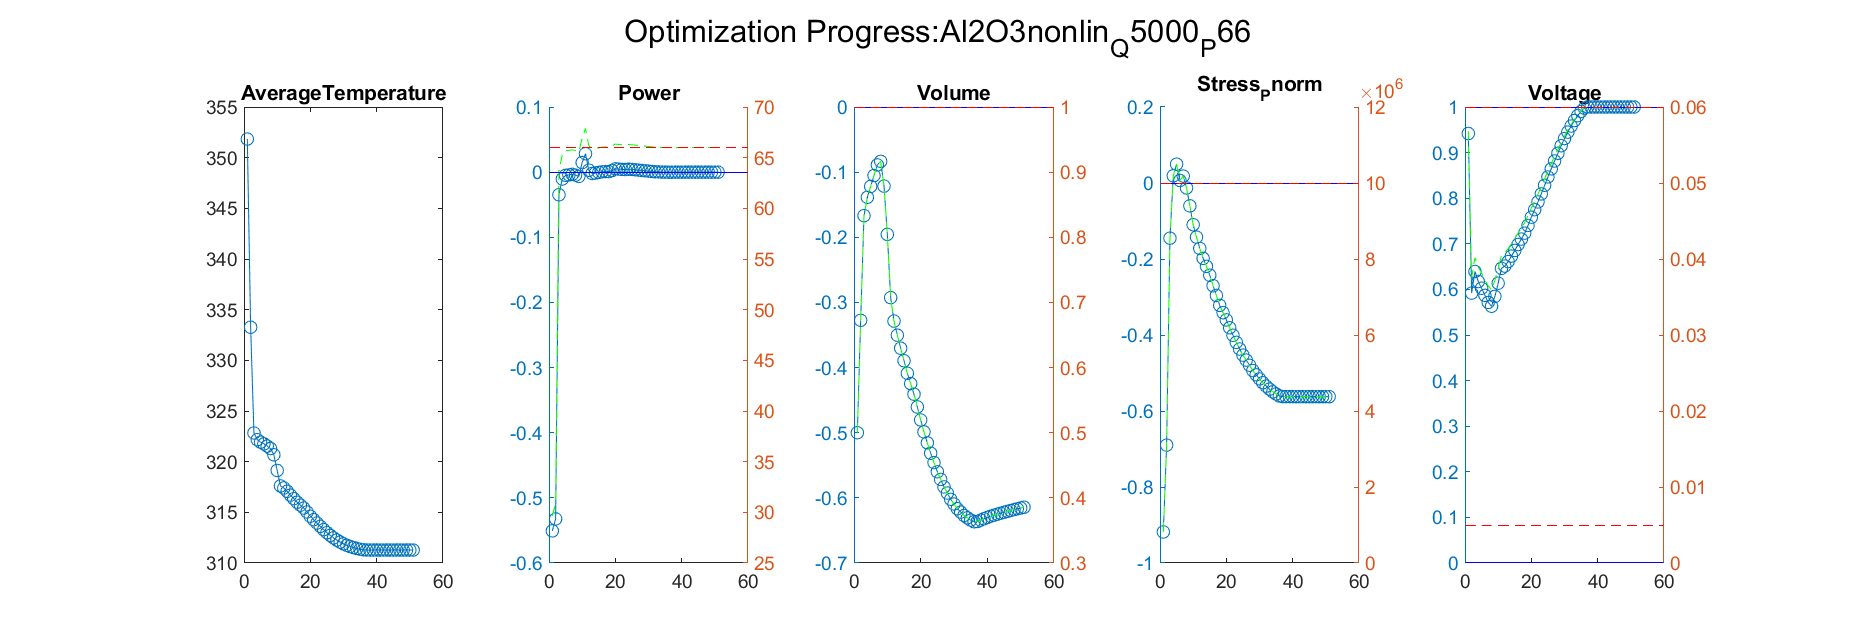

The table this chart was drawn from, first rows:
Iteration, AverageTemperature, Power_value, Power_right_value, Volume_value, Volume_right_value, Stress_Pnorm_value, Stress_Pnorm_right_value, Voltage_value, Voltage_right_value
1, 333.3, -0.5323, 30.87, -0.3275, 0.6725, -0.6898, 3102250, 0.5918, 0.03755
Iteration, AverageTemperature, Power_value, Power_right_value, Volume_value, Volume_right_value, Stress_Pnorm_value, Stress_Pnorm_right_value, Voltage_value, Voltage_right_value
1, 333.3, -0.5323, 30.87, -0.3275, 0.6725, -0.6898, 3102250, 0.5918, 0.03755
2, 322.8, -0.0347, 63.71, -0.1668, 0.8332, -0.1452, 8548430, 0.6392, 0.04016
Iteration, AverageTemperature, Power_value, Power_right_value, Volume_value, Volume_right_value, Stress_Pnorm_value, Stress_Pnorm_right_value, Voltage_value, Voltage_right_value
1, 333.3, -0.5323, 30.87, -0.3275, 0.6725, -0.6898, 3102250, 0.5918, 0.03755
2, 322.8, -0.0347, 63.71, -0.1668, 0.8332, -0.1452, 8548430, 0.6392, 0.04016
3, 322.2, -0.01045, 65.31, -0.1386, 0.8614, 0.01889, 10188879, 0.6173, 0.03895
Iteration, AverageTemperature, Power_value, Power_right_value, Volume_value, Volume_right_value, Stress_Pnorm_value, Stress_Pnorm_right_value, Voltage_value, Voltage_right_value
1, 333.3, -0.5323, 30.87, -0.3275, 0.6725, -0.6898, 3102250, 0.5918, 0.03755
2, 322.8, -0.0347, 63.71, -0.1668, 0.8332, -0.1452, 8548430, 0.6392, 0.04016
3, 322.2, -0.01045, 65.31, -0.1386, 0.8614, 0.01889, 10188879, 0.6173, 0.03895
4, 321.9, -0.004877, 65.68, -0.1219, 0.8781, 0.04951, 10495086, 0.6026, 0.03814
Iteration, AverageTemperature, Power_value, Power_right_value, Volume_value, Volume_right_value, Stress_Pnorm_value, Stress_Pnorm_right_value, Voltage_value, Voltage_right_value
1, 333.3, -0.5323, 30.87, -0.3275, 0.6725, -0.6898, 3102250, 0.5918, 0.03755
2, 322.8, -0.0347, 63.71, -0.1668, 0.8332, -0.1452, 8548430, 0.6392, 0.04016
3, 322.2, -0.01045, 65.31, -0.1386, 0.8614, 0.01889, 10188879, 0.6173, 0.03895
4, 321.9, -0.004877, 65.68, -0.1219, 0.8781, 0.04951, 10495086, 0.6026, 0.03814
5, 321.8, -0.004197, 65.72, -0.1052, 0.8948, 0.006701, 10067006, 0.587, 0.03728
Iteration, AverageTemperature, Power_value, Power_right_value, Volume_value, Volume_right_value, Stress_Pnorm_value, Stress_Pnorm_right_value, Voltage_value, Voltage_right_value
1, 333.3, -0.5323, 30.87, -0.3275, 0.6725, -0.6898, 3102250, 0.5918, 0.03755
2, 322.8, -0.0347, 63.71, -0.1668, 0.8332, -0.1452, 8548430, 0.6392, 0.04016
3, 322.2, -0.01045, 65.31, -0.1386, 0.8614, 0.01889, 10188879, 0.6173, 0.03895
4, 321.9, -0.004877, 65.68, -0.1219, 0.8781, 0.04951, 10495086, 0.6026, 0.03814
5, 321.8, -0.004197, 65.72, -0.1052, 0.8948, 0.006701, 10067006, 0.587, 0.03728
6, 321.5, -0.003401, 65.78, -0.08894, 0.9111, 0.01823, 10182261, 0.5715, 0.03643
Iteration, AverageTemperature, Power_value, Power_right_value, Volume_value, Volume_right_value, Stress_Pnorm_value, Stress_Pnorm_right_value, Voltage_value, Voltage_right_value
1, 333.3, -0.5323, 30.87, -0.3275, 0.6725, -0.6898, 3102250, 0.5918, 0.03755
2, 322.8, -0.0347, 63.71, -0.1668, 0.8332, -0.1452, 8548430, 0.6392, 0.04016
3, 322.2, -0.01045, 65.31, -0.1386, 0.8614, 0.01889, 10188879, 0.6173, 0.03895
4, 321.9, -0.004877, 65.68, -0.1219, 0.8781, 0.04951, 10495086, 0.6026, 0.03814
5, 321.8, -0.004197, 65.72, -0.1052, 0.8948, 0.006701, 10067006, 0.587, 0.03728
6, 321.5, -0.003401, 65.78, -0.08894, 0.9111, 0.01823, 10182261, 0.5715, 0.03643
7, 321.3, -0.004566, 65.7, -0.08343, 0.9166, -0.01302, 9869776, 0.563, 0.03597
Iteration, AverageTemperature, Power_value, Power_right_value, Volume_value, Volume_right_value, Stress_Pnorm_value, Stress_Pnorm_right_value, Voltage_value, Voltage_right_value
1, 333.3, -0.5323, 30.87, -0.3275, 0.6725, -0.6898, 3102250, 0.5918, 0.03755
2, 322.8, -0.0347, 63.71, -0.1668, 0.8332, -0.1452, 8548430, 0.6392, 0.04016
3, 322.2, -0.01045, 65.31, -0.1386, 0.8614, 0.01889, 10188879, 0.6173, 0.03895
4, 321.9, -0.004877, 65.68, -0.1219, 0.8781, 0.04951, 10495086, 0.6026, 0.03814
5, 321.8, -0.004197, 65.72, -0.1052, 0.8948, 0.006701, 10067006, 0.587, 0.03728
6, 321.5, -0.003401, 65.78, -0.08894, 0.9111, 0.01823, 10182261, 0.5715, 0.03643
7, 321.3, -0.004566, 65.7, -0.08343, 0.9166, -0.01302, 9869776, 0.563, 0.03597
8, 320.7, -0.006509, 65.57, -0.1215, 0.8785, -0.06017, 9398298, 0.5847, 0.03716
Iteration, AverageTemperature, Power_value, Power_right_value, Volume_value, Volume_right_value, Stress_Pnorm_value, Stress_Pnorm_right_value, Voltage_value, Voltage_right_value
1, 333.3, -0.5323, 30.87, -0.3275, 0.6725, -0.6898, 3102250, 0.5918, 0.03755
2, 322.8, -0.0347, 63.71, -0.1668, 0.8332, -0.1452, 8548430, 0.6392, 0.04016
3, 322.2, -0.01045, 65.31, -0.1386, 0.8614, 0.01889, 10188879, 0.6173, 0.03895
4, 321.9, -0.004877, 65.68, -0.1219, 0.8781, 0.04951, 10495086, 0.6026, 0.03814
5, 321.8, -0.004197, 65.72, -0.1052, 0.8948, 0.006701, 10067006, 0.587, 0.03728
6, 321.5, -0.003401, 65.78, -0.08894, 0.9111, 0.01823, 10182261, 0.5715, 0.03643
7, 321.3, -0.004566, 65.7, -0.08343, 0.9166, -0.01302, 9869776, 0.563, 0.03597
8, 320.7, -0.006509, 65.57, -0.1215, 0.8785, -0.06017, 9398298, 0.5847, 0.03716
9, 319.1, 0.01468, 66.97, -0.1955, 0.8045, -0.1098, 8901733, 0.6136, 0.03875
Iteration, AverageTemperature, Power_value, Power_right_value, Volume_value, Volume_right_value, Stress_Pnorm_value, Stress_Pnorm_right_value, Voltage_value, Voltage_right_value
1, 333.3, -0.5323, 30.87, -0.3275, 0.6725, -0.6898, 3102250, 0.5918, 0.03755
2, 322.8, -0.0347, 63.71, -0.1668, 0.8332, -0.1452, 8548430, 0.6392, 0.04016
3, 322.2, -0.01045, 65.31, -0.1386, 0.8614, 0.01889, 10188879, 0.6173, 0.03895
4, 321.9, -0.004877, 65.68, -0.1219, 0.8781, 0.04951, 10495086, 0.6026, 0.03814
5, 321.8, -0.004197, 65.72, -0.1052, 0.8948, 0.006701, 10067006, 0.587, 0.03728
6, 321.5, -0.003401, 65.78, -0.08894, 0.9111, 0.01823, 10182261, 0.5715, 0.03643
... 1,264 more rows
